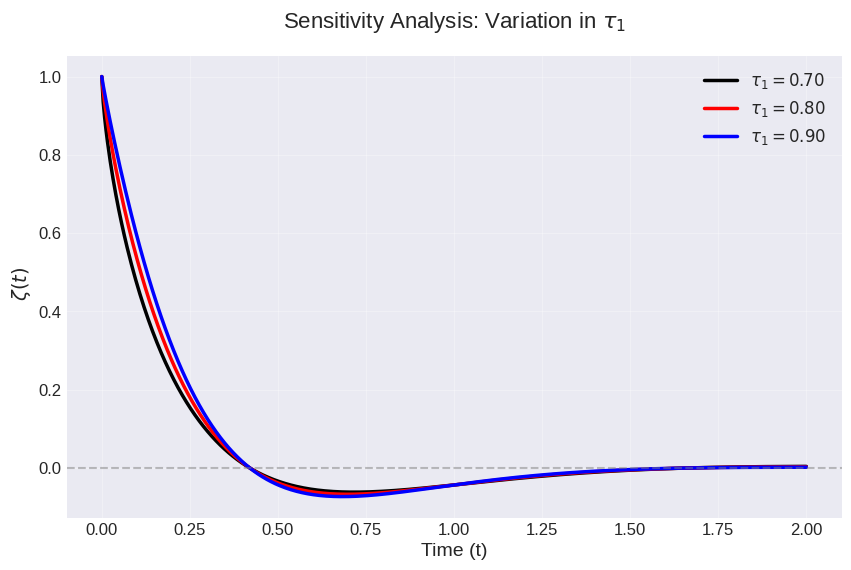
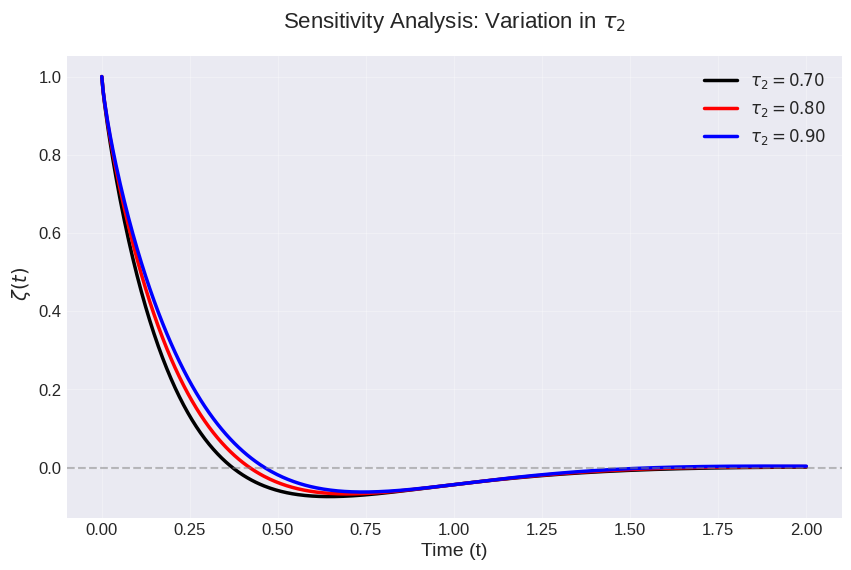
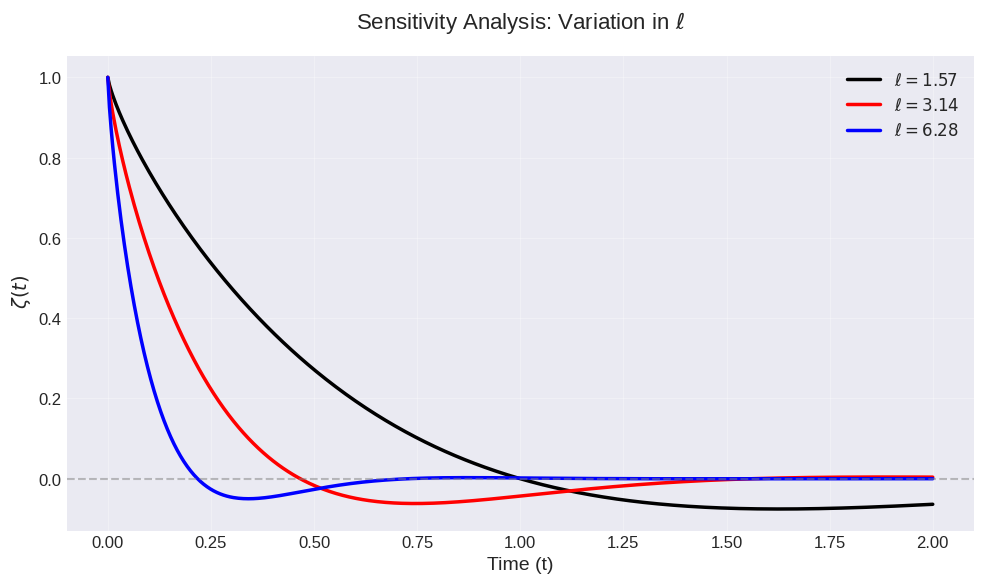

These figures' Python source, in order:
import numpy as np
import matplotlib.pyplot as plt
from matplotlib import rcParams


rcParams['font.family'] = 'serif'
rcParams['font.size'] = 12

plt.style.use('seaborn-v0_8-darkgrid')

# functiona and parameter
t_vals = np.linspace(0, 2, 500)
tau1_vals = [0.7, 0.8, 0.9]
tau2_vals = [0.7, 0.8, 0.9]
ell_vals = [np.pi/2, np.pi, 2*np.pi]

def zeta_solution(t, tau1, tau2, ell):
    return np.exp(-ell * t**tau1) * np.cos(ell * t**tau2)


custom_colors = ['black', 'red', 'blue']

# fig
def create_sensitivity_plot(x, y_list, param_name, param_vals, colors=custom_colors):
    fig, ax = plt.subplots(figsize=(10, 6))
    
    for y, val, color in zip(y_list, param_vals, colors):
        ax.plot(x, y, lw=2.5, color=color, 
               label=fr'${param_name}={val:.2f}$')
    
    ax.set_xlabel('Time (t)', fontsize=14)
    ax.set_ylabel(r' $\zeta(t)$', fontsize=14)
    ax.set_title(fr'Sensitivity Analysis: Variation in ${param_name}$', 
                fontsize=16, pad=20)
    ax.legend(fontsize=12, framealpha=0.9)
    ax.grid(True, alpha=0.3)
    ax.axhline(0, color='gray', linestyle='--', alpha=0.5)
    
    return fig

# sens τ1
zeta_tau1 = [zeta_solution(t_vals, tau1, 4/5, np.pi) for tau1 in tau1_vals]
fig1 = create_sensitivity_plot(t_vals, zeta_tau1, r'\tau_1', tau1_vals)

# sens τ2
zeta_tau2 = [zeta_solution(t_vals, 4/5, tau2, np.pi) for tau2 in tau2_vals]
fig2 = create_sensitivity_plot(t_vals, zeta_tau2, r'\tau_2', tau2_vals)

# sens ℓ
zeta_ell = [zeta_solution(t_vals, 4/5, 10/11, ell) for ell in ell_vals]
fig3 = create_sensitivity_plot(t_vals, zeta_ell, r'\ell', ell_vals)

plt.tight_layout()
plt.show()
